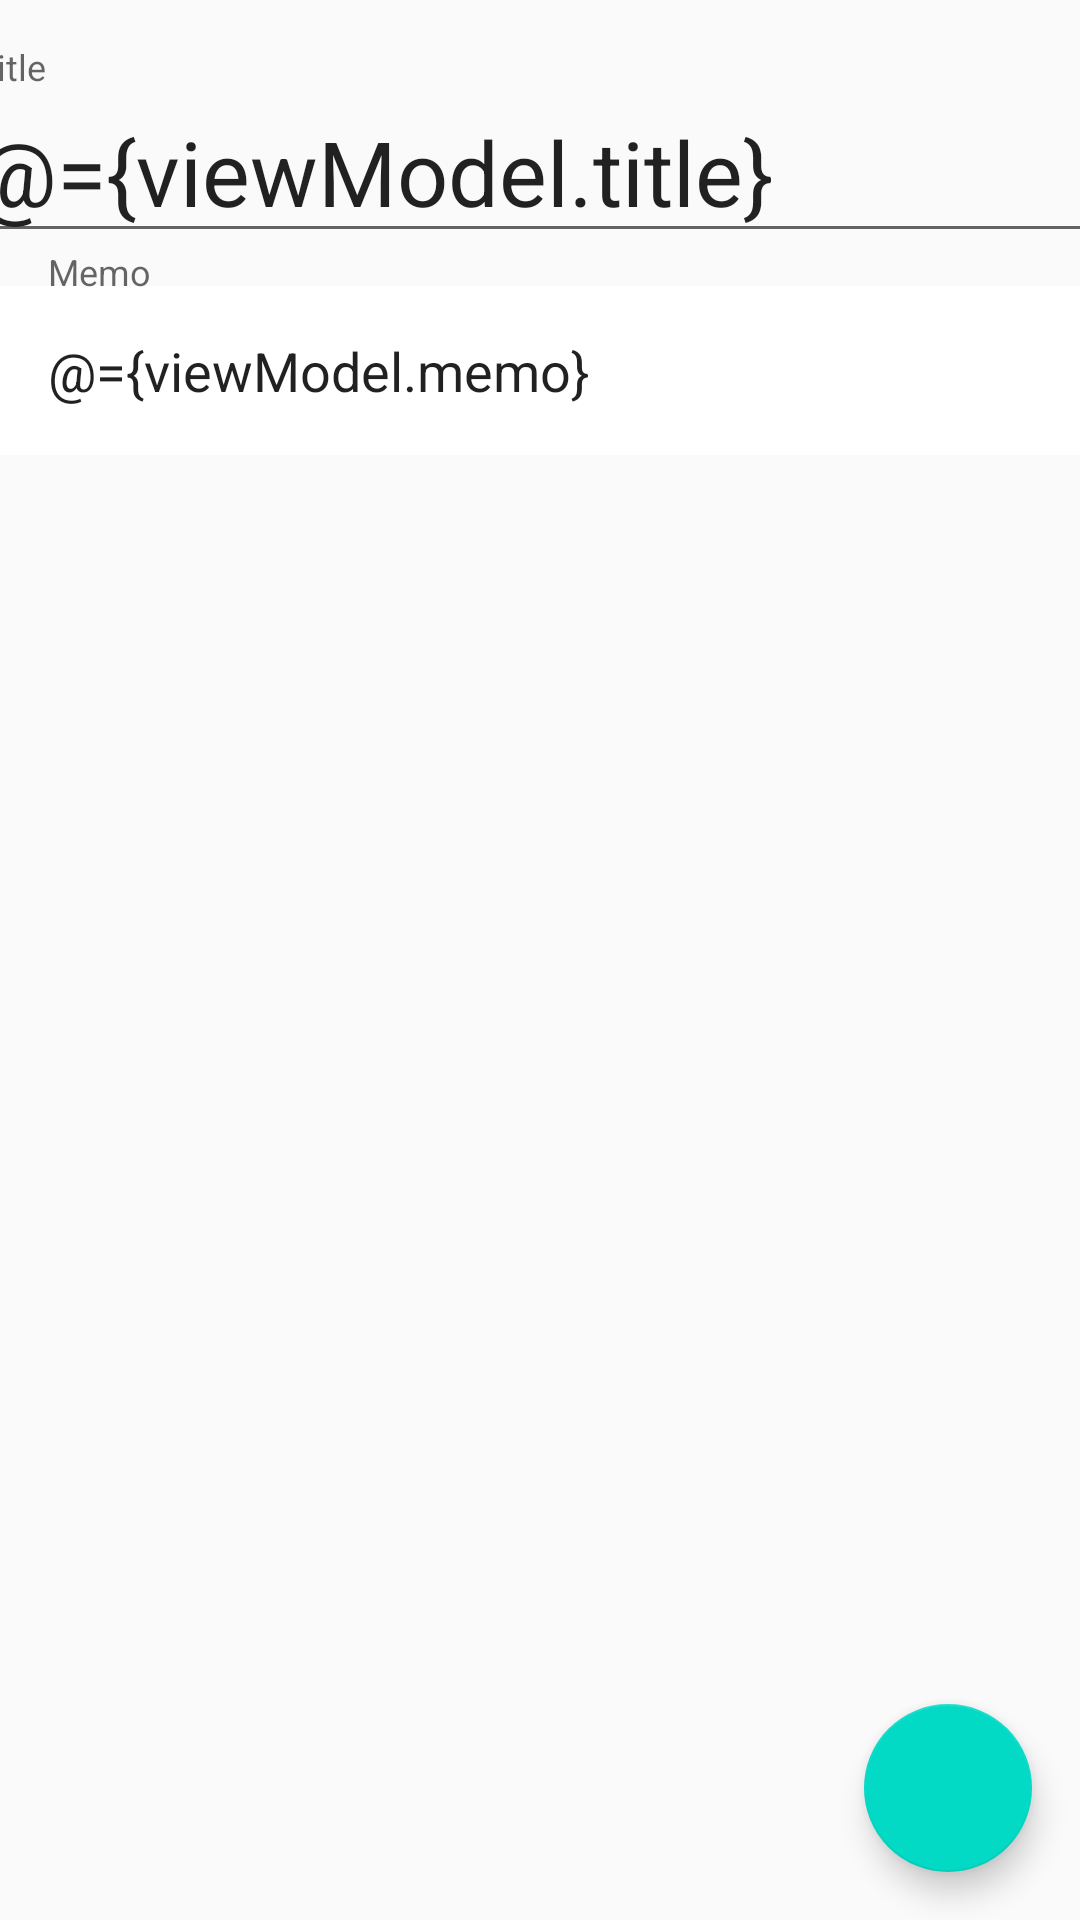

Reconstruct the res/layout file that produces this screen, plus the resources it refers to.
<!-- AndroidManifest.xml: application theme AppTheme -->
<!-- res/layout/fragment_add.xml -->
<?xml version="1.0" encoding="utf-8"?>
<layout xmlns:android="http://schemas.android.com/apk/res/android"
    xmlns:app="http://schemas.android.com/apk/res-auto">
    <data>
        <variable
            name="viewModel"
            type="com.aaa165.placememo.viewmodel.AddViewModel" />
    </data>
    <androidx.constraintlayout.widget.ConstraintLayout
        android:layout_width="match_parent"
        android:layout_height="match_parent">

        <com.google.android.material.textfield.TextInputLayout
            android:id="@+id/textInputLayout"
            android:layout_width="409dp"
            android:layout_height="wrap_content"
            android:layout_marginTop="16dp"
            app:layout_constraintEnd_toEndOf="parent"
            app:layout_constraintStart_toStartOf="parent"
            app:layout_constraintTop_toTopOf="parent">

            <com.google.android.material.textfield.TextInputEditText
                android:id="@+id/add_title"
                android:layout_width="match_parent"
                android:layout_height="wrap_content"
                android:hint="Title"
                android:text="@={viewModel.title}"
                android:inputType="text"
                android:paddingStart="16dp"
                android:textSize="30sp" />
        </com.google.android.material.textfield.TextInputLayout>

        <com.google.android.material.textfield.TextInputLayout
            android:layout_width="0dp"
            android:layout_height="wrap_content"
            app:layout_constraintEnd_toEndOf="parent"
            app:layout_constraintStart_toStartOf="parent"
            app:layout_constraintTop_toBottomOf="@+id/textInputLayout">

            <com.google.android.material.textfield.TextInputEditText
                android:id="@+id/add_memo"
                android:layout_width="match_parent"
                android:layout_height="match_parent"
                android:background="#ffffffff"
                android:gravity="start"
                android:hint="Memo"
                android:inputType="textMultiLine"
                android:padding="16dp"
                android:text="@={viewModel.memo}" />
        </com.google.android.material.textfield.TextInputLayout>

        <com.google.android.material.floatingactionbutton.FloatingActionButton
            android:id="@+id/add_fab"
            android:layout_width="wrap_content"
            android:layout_height="wrap_content"
            android:layout_marginEnd="16dp"
            android:layout_marginBottom="16dp"
            android:clickable="@{viewModel.fabCheckable}"
            android:onClick="@{() -> viewModel.onFabClicked()}"
            app:layout_constraintBottom_toBottomOf="parent"
            app:layout_constraintEnd_toEndOf="parent"
            app:srcCompat="@drawable/ic_check_black_24dp" />

    </androidx.constraintlayout.widget.ConstraintLayout>
</layout>
<!-- resources referenced by this layout -->
<resources>
  <style name="AppTheme" parent="Theme.AppCompat.Light.DarkActionBar">
          
          <item name="colorPrimary">@color/colorPrimary</item>
          <item name="colorPrimaryDark">@color/colorPrimaryDark</item>
          <item name="colorAccent">@color/colorAccent</item>
      </style>
  <!-- not gathered from this repository: default colours our renderer supplied (Android Studio template values) -->
  <color name="colorPrimary">#FF6200EE</color>
  <color name="colorPrimaryDark">#FF3700B3</color>
  <color name="colorAccent">#FF03DAC5</color>
</resources>
